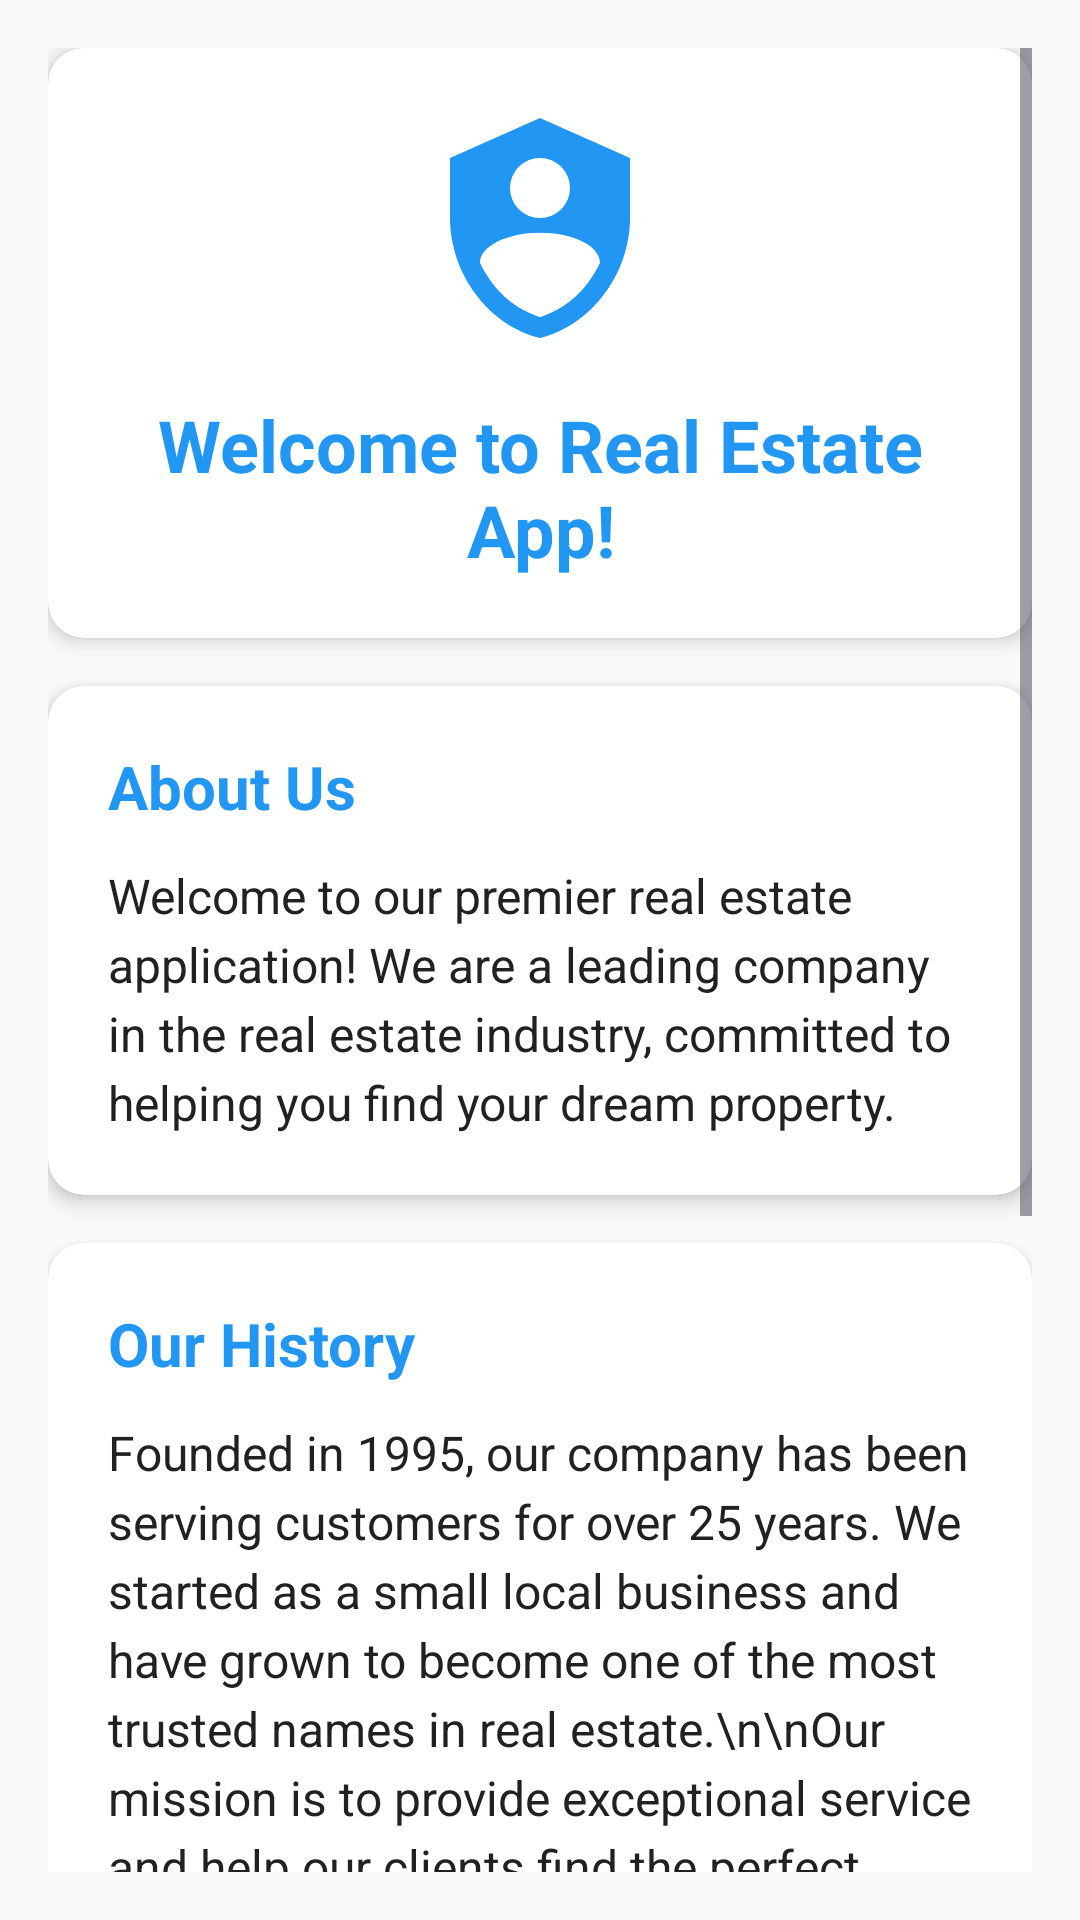

Layout XML and referenced resources for this Android screen:
<!-- AndroidManifest.xml: activity theme Theme._1211769_CourseProject -->
<!-- res/layout/fragment_home.xml -->
<?xml version="1.0" encoding="utf-8"?>
<ScrollView xmlns:android="http://schemas.android.com/apk/res/android"
    xmlns:app="http://schemas.android.com/apk/res-auto"
    android:layout_width="match_parent"
    android:layout_height="match_parent"
    android:background="@color/background_light"
    android:padding="16dp">

    <LinearLayout
        android:layout_width="match_parent"
        android:layout_height="wrap_content"
        android:orientation="vertical">

        
        <androidx.cardview.widget.CardView
            android:layout_width="match_parent"
            android:layout_height="wrap_content"
            android:layout_marginBottom="16dp"
            app:cardCornerRadius="12dp"
            app:cardElevation="4dp">

            <LinearLayout
                android:layout_width="match_parent"
                android:layout_height="wrap_content"
                android:orientation="vertical"
                android:padding="20dp">

                <ImageView
                    android:id="@+id/company_logo"
                    android:layout_width="106dp"
                    android:layout_height="80dp"
                    android:layout_gravity="center"
                    android:layout_marginBottom="16dp"
                    android:src="@drawable/login_icon" />

                <TextView
                    android:id="@+id/welcome_message"
                    android:layout_width="match_parent"
                    android:layout_height="wrap_content"
                    android:gravity="center"
                    android:text="Welcome to Real Estate App!"
                    android:textColor="@color/primary_color"
                    android:textSize="24sp"
                    android:textStyle="bold" />

            </LinearLayout>

        </androidx.cardview.widget.CardView>

        
        <androidx.cardview.widget.CardView
            android:layout_width="match_parent"
            android:layout_height="wrap_content"
            android:layout_marginBottom="16dp"
            app:cardCornerRadius="12dp"
            app:cardElevation="4dp">

            <LinearLayout
                android:layout_width="match_parent"
                android:layout_height="wrap_content"
                android:orientation="vertical"
                android:padding="20dp">

                <TextView
                    android:layout_width="match_parent"
                    android:layout_height="wrap_content"
                    android:layout_marginBottom="12dp"
                    android:text="About Us"
                    android:textColor="@color/primary_color"
                    android:textSize="20sp"
                    android:textStyle="bold" />

                <TextView
                    android:layout_width="match_parent"
                    android:layout_height="wrap_content"
                    android:lineSpacingExtra="4dp"
                    android:text="Welcome to our premier real estate application! We are a leading company in the real estate industry, committed to helping you find your dream property."
                    android:textColor="@color/text_primary"
                    android:textSize="16sp" />

            </LinearLayout>

        </androidx.cardview.widget.CardView>

        
        <androidx.cardview.widget.CardView
            android:layout_width="match_parent"
            android:layout_height="wrap_content"
            android:layout_marginBottom="16dp"
            app:cardCornerRadius="12dp"
            app:cardElevation="4dp">

            <LinearLayout
                android:layout_width="match_parent"
                android:layout_height="wrap_content"
                android:orientation="vertical"
                android:padding="20dp">

                <TextView
                    android:layout_width="match_parent"
                    android:layout_height="wrap_content"
                    android:layout_marginBottom="12dp"
                    android:text="Our History"
                    android:textColor="@color/primary_color"
                    android:textSize="20sp"
                    android:textStyle="bold" />

                <TextView
                    android:layout_width="match_parent"
                    android:layout_height="wrap_content"
                    android:lineSpacingExtra="4dp"
                    android:text="Founded in 1995, our company has been serving customers for over 25 years. We started as a small local business and have grown to become one of the most trusted names in real estate.\n\nOur mission is to provide exceptional service and help our clients find the perfect property that meets their needs and budget. With our experienced team and extensive property database, we make your property search journey smooth and successful."
                    android:textColor="@color/text_primary"
                    android:textSize="16sp" />

            </LinearLayout>

        </androidx.cardview.widget.CardView>

        
        <androidx.cardview.widget.CardView
            android:layout_width="match_parent"
            android:layout_height="wrap_content"
            app:cardCornerRadius="12dp"
            app:cardElevation="4dp">

            <LinearLayout
                android:layout_width="match_parent"
                android:layout_height="wrap_content"
                android:orientation="vertical"
                android:padding="20dp">

                <TextView
                    android:layout_width="match_parent"
                    android:layout_height="wrap_content"
                    android:layout_marginBottom="12dp"
                    android:text="Our Services"
                    android:textColor="@color/primary_color"
                    android:textSize="20sp"
                    android:textStyle="bold" />

                <TextView
                    android:layout_width="match_parent"
                    android:layout_height="wrap_content"
                    android:lineSpacingExtra="4dp"
                    android:text="• Property Search and Listings\n• Professional Property Evaluation\n• Real Estate Investment Consulting\n• Property Management Services\n• Mortgage and Financing Assistance\n• Legal Documentation Support"
                    android:textColor="@color/text_primary"
                    android:textSize="16sp" />

            </LinearLayout>

        </androidx.cardview.widget.CardView>

    </LinearLayout>

</ScrollView>
<!-- resources referenced by this layout -->
<resources>
  <color name="background_light">#FAFAFA</color>
  <color name="primary_color">#2196F3</color>
  <color name="text_primary">#212121</color>
  <!-- drawable login_icon (drawable) -->
  <?xml version="1.0" encoding="utf-8"?>
  <vector xmlns:android="http://schemas.android.com/apk/res/android"
  android:width="120dp"
  android:height="120dp"
  android:viewportWidth="24" android:viewportHeight="24">
  <path android:fillColor="#2196F3" android:pathData="M12,1L3,5V11C3,16.55 6.84,21.74 12,23C17.16,21.74 21,16.55 21,11V5L12,1M12,5A3,3 0 0,1 15,8A3,3 0 0,1 12,11A3,3 0 0,1 9,8A3,3 0 0,1 12,5M17.13,17C15.92,18.85 14.11,20.24 12,20.92C9.89,20.24 8.08,18.85 6.87,17C6.53,16.5 6.24,16 6,15.47C6,13.82 8.71,12.47 12,12.47C15.29,12.47 18,13.79 18,15.47C17.76,16 17.47,16.5 17.13,17Z"/>
  </vector>
  <style name="Theme._1211769_CourseProject" parent="Base.Theme._1211769_CourseProject" />
  <style name="Base.Theme._1211769_CourseProject" parent="Theme.Material3.DayNight.NoActionBar">
          
          
      </style>
</resources>
